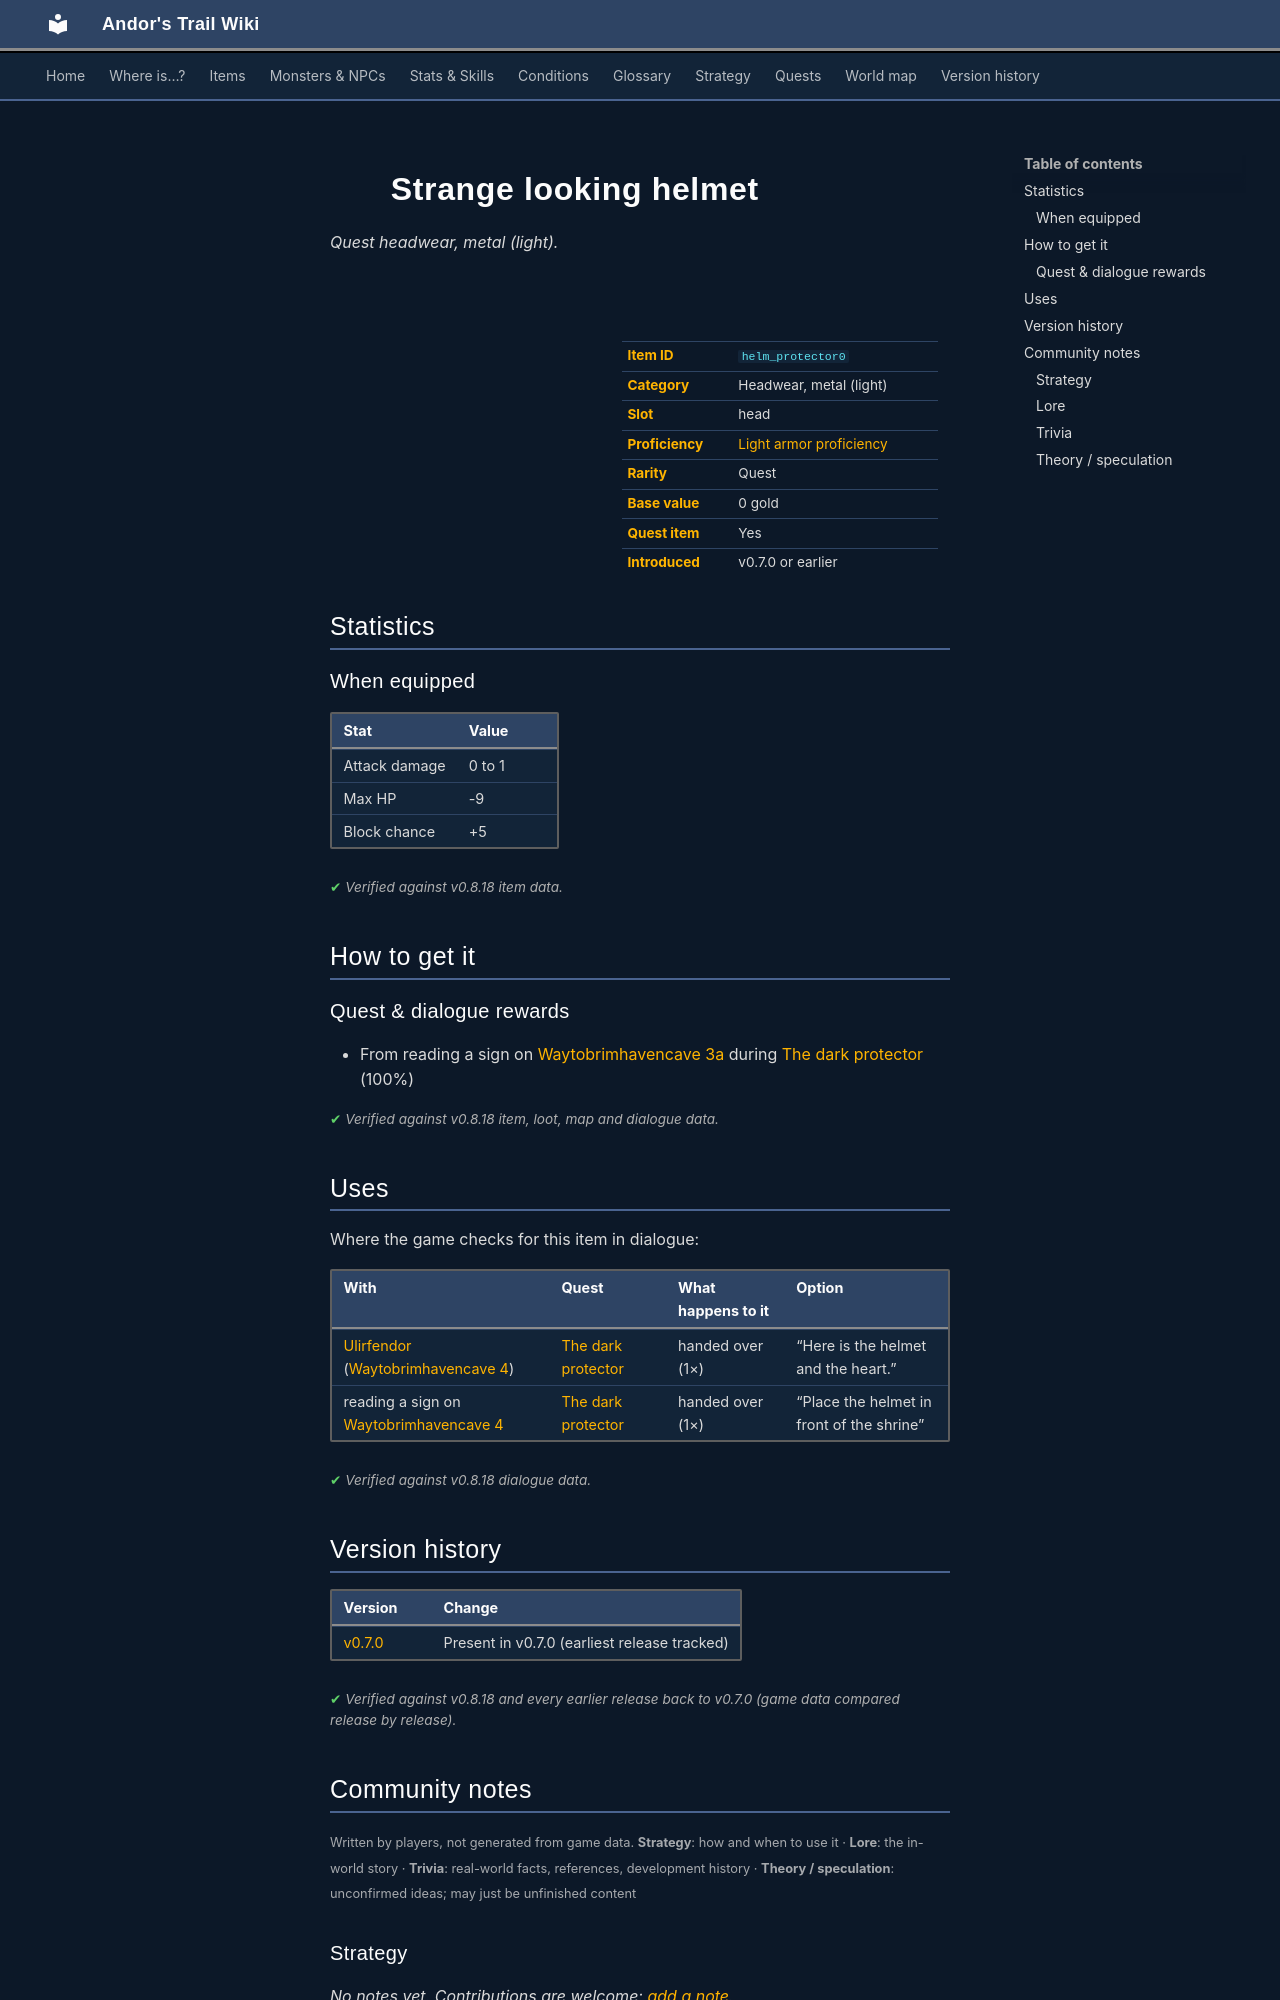

repository: asdfghjkl628/Andor-s-Trail-Wikiiii · page: items/helm_protector0/index.html · generator: mkdocs

---
description: "Strange looking helmet is a quest headwear, metal (light) in Andor's Trail (Attack damage 0 to 1, Max HP -9, Block chance +5). How to get it: quests and dialogue."
---

# ![](../assets/icons/items/items_armours_3_31.png){ .sprite } Strange looking helmet

*Quest headwear, metal (light).*

<div class="infobox" markdown>

<p class="ib-img"><img class="sprite" src="../../assets/icons/items/items_armours_3_31.png" alt=""></p>

| | |
|---|---|
| **Item ID** | `helm_protector0` |
| **Category** | Headwear, metal (light) |
| **Slot** | head |
| **Proficiency** | [Light armor proficiency](../skills/armorProficiencyLight.md) |
| **Rarity** | Quest |
| **Base value** | 0 gold |
| **Quest item** | Yes |
| **Introduced** | v0.7.0 or earlier |

</div>

## Statistics

### When equipped

| Stat | Value |
|---|---|
| Attack damage | 0 to 1 |
| Max HP | -9 |
| Block chance | +5 |

<p class="verified">Verified against v0.8.18 item data.</p>

## How to get it

### Quest & dialogue rewards

- From reading a sign on [Waytobrimhavencave 3a](../maps/waytobrimhavencave3a.md) during [The dark protector](../quests/darkprotector.md#stage-10) (100%)


<p class="verified">Verified against v0.8.18 item, loot, map and dialogue data.</p>

## Uses

Where the game checks for this item in dialogue:

| With | Quest | What happens to it | Option |
|---|---|---|---|
| [Ulirfendor](../monsters/ulirfendor.md) ([Waytobrimhavencave 4](../maps/waytobrimhavencave4.md)) | [The dark protector](../quests/darkprotector.md#stage-30) | handed over (1×) | “Here is the helmet and the heart.” |
| reading a sign on [Waytobrimhavencave 4](../maps/waytobrimhavencave4.md) | [The dark protector](../quests/darkprotector.md#stage-65) | handed over (1×) | “Place the helmet in front of the shrine” |

<p class="verified">Verified against v0.8.18 dialogue data.</p>


## Version history

| Version | Change |
|---|---|
| [v0.7.0](../versions/0.7.0.md) | Present in v0.7.0 (earliest release tracked) |

<p class="verified">Verified against v0.8.18 and every earlier release back to v0.7.0 (game data compared release by release).</p>


## Community notes

<small>Written by players, not generated from game data. **Strategy**: how and when to use it · **Lore**: the in-world story · **Trivia**: real-world facts, references, development history · **Theory / speculation**: unconfirmed ideas; may just be unfinished content</small>

### Strategy

*No notes yet. Contributions are welcome: [add a note](https://github.com/asdfghjkl628/Andor-s-Trail-Wikiiii/new/main/notes/items?filename=helm_protector0.md&value=%23%23%20Strategy%0A%0A%3C%21--%20how%20and%20when%20to%20use%20it%20--%3E%0A%0A%23%23%20Lore%0A%0A%3C%21--%20the%20in-world%20story%20--%3E%0A%0A%23%23%20Trivia%0A%0A%3C%21--%20real-world%20facts%2C%20references%2C%20development%20history%20--%3E%0A%0A%23%23%20Theory%20/%20speculation%0A%0A%3C%21--%20unconfirmed%20ideas%3B%20may%20just%20be%20unfinished%20content%20--%3E%0A).*

### Lore

*No notes yet. Contributions are welcome: [add a note](https://github.com/asdfghjkl628/Andor-s-Trail-Wikiiii/new/main/notes/items?filename=helm_protector0.md&value=%23%23%20Strategy%0A%0A%3C%21--%20how%20and%20when%20to%20use%20it%20--%3E%0A%0A%23%23%20Lore%0A%0A%3C%21--%20the%20in-world%20story%20--%3E%0A%0A%23%23%20Trivia%0A%0A%3C%21--%20real-world%20facts%2C%20references%2C%20development%20history%20--%3E%0A%0A%23%23%20Theory%20/%20speculation%0A%0A%3C%21--%20unconfirmed%20ideas%3B%20may%20just%20be%20unfinished%20content%20--%3E%0A).*

### Trivia

*No notes yet. Contributions are welcome: [add a note](https://github.com/asdfghjkl628/Andor-s-Trail-Wikiiii/new/main/notes/items?filename=helm_protector0.md&value=%23%23%20Strategy%0A%0A%3C%21--%20how%20and%20when%20to%20use%20it%20--%3E%0A%0A%23%23%20Lore%0A%0A%3C%21--%20the%20in-world%20story%20--%3E%0A%0A%23%23%20Trivia%0A%0A%3C%21--%20real-world%20facts%2C%20references%2C%20development%20history%20--%3E%0A%0A%23%23%20Theory%20/%20speculation%0A%0A%3C%21--%20unconfirmed%20ideas%3B%20may%20just%20be%20unfinished%20content%20--%3E%0A).*
